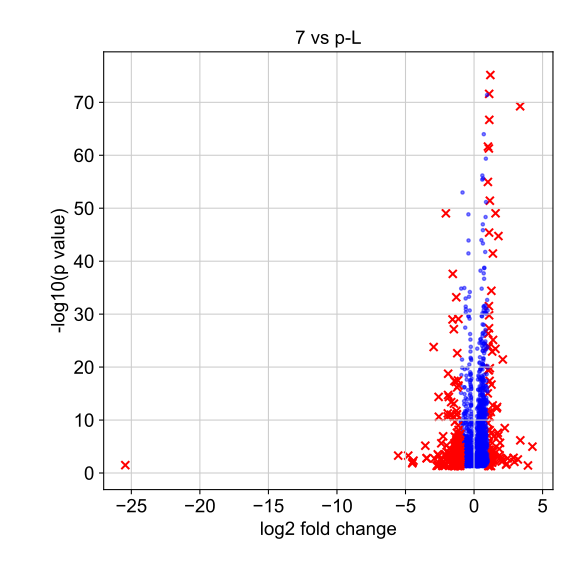

Source data for this figure (header and first rows):
, genes, logfoldchange, pvals
0, LINC00958, 4.259, 1.04764622451979e-05
1, THY1, 3.932, 0.03736
2, PTGS1, 3.375, 6.817487806254957e-07
3, LY6D, 3.362, 5.5944490534546186e-70
4, PADI3, 3.193, 0.002766
5, SRGN, 2.945, 0.007825
6, ETV4, 2.882, 0.001339
7, RP11-149I23.3, 2.454, 0.00171
8, BAIAP2L2, 2.385, 0.01812
9, OXTR, 2.335, 0.02652
10, MMP1, 2.241, 3.273047884190095e-09
11, NPB, 2.11, 0.004627
12, FOSL1, 2.097, 3.626580235418052e-22
13, IL7R, 2.018, 0.006559
14, SPON2, 1.988, 0.002262
15, SLC43A3, 1.898, 0.001309
16, RP11-180O5.2, 1.895, 1.992269765502607e-06
17, TEX40, 1.862, 0.0004534
18, AXL, 1.838, 2.809491469602443e-05
19, BST2, 1.778, 1.791551264978651e-45
20, NEURL1, 1.759, 9.479658667509969e-08
21, CD74, 1.732, 2.5573244371441214e-08
22, PDPN, 1.681, 3.3989245873644457e-13
23, INHBA, 1.644, 6.220974892891408e-13
24, LGALS1, 1.569, 9.00334064511504e-50
25, CFD, 1.56, 3.6032415846300135e-24
26, FCHO1, 1.441, 1.163882377863015e-07
27, FST, 1.426, 0.004056
28, DUSP6, 1.404, 8.896732636402907e-05
29, NT5E, 1.393, 0.002347
30, CST6, 1.386, 7.472776007746859e-26
31, HSPH1, 1.374, 3.584779359188338e-42
32, RHOF, 1.362, 1.687603845323702e-13
33, P3H2, 1.36, 0.004429
34, CYSRT1, 1.352, 3.8673501567199836e-05
35, HLA-G, 1.328, 2.1158977643715534e-06
36, ATAD3B, 1.324, 0.01055
37, CTPS1, 1.323, 0.0001127
38, PAK1IP1, 1.322, 1.1497833292810234e-23
39, CALHM3, 1.284, 0.009516
40, KLK5, 1.272, 1.9803747921169062e-17
41, ESPN, 1.266, 2.8161102750129413e-08
42, F3, 1.264, 3.901070534131279e-35
43, DUSP4, 1.245, 0.0001568
44, EREG, 1.24, 0.0005351
45, PCED1B, 1.24, 0.001036
46, SEMA3A, 1.234, 0.04837
47, SERPINE2, 1.221, 2.9808807857159687e-12
48, PDCD2L, 1.219, 0.0007387
49, FHL1, 1.205, 0.003252
50, HSP90AA1, 1.19, 7.019756451104455e-76
51, HIST1H2BJ, 1.164, 0.04269
52, PUS7, 1.163, 0.002546
53, HSPA8, 1.153, 3.791090645574183e-52
54, PTTG1, 1.151, 1.619447689283255e-20
55, LTBP3, 1.14, 8.450974131519523e-09
56, CCNB1, 1.136, 2.4009575443951457e-11
57, CDC20, 1.135, 3.979554552449802e-18
58, ANXA6, 1.127, 4.1182486312551345e-05
59, RANBP17, 1.126, 0.04145
... 2,539 more rows
